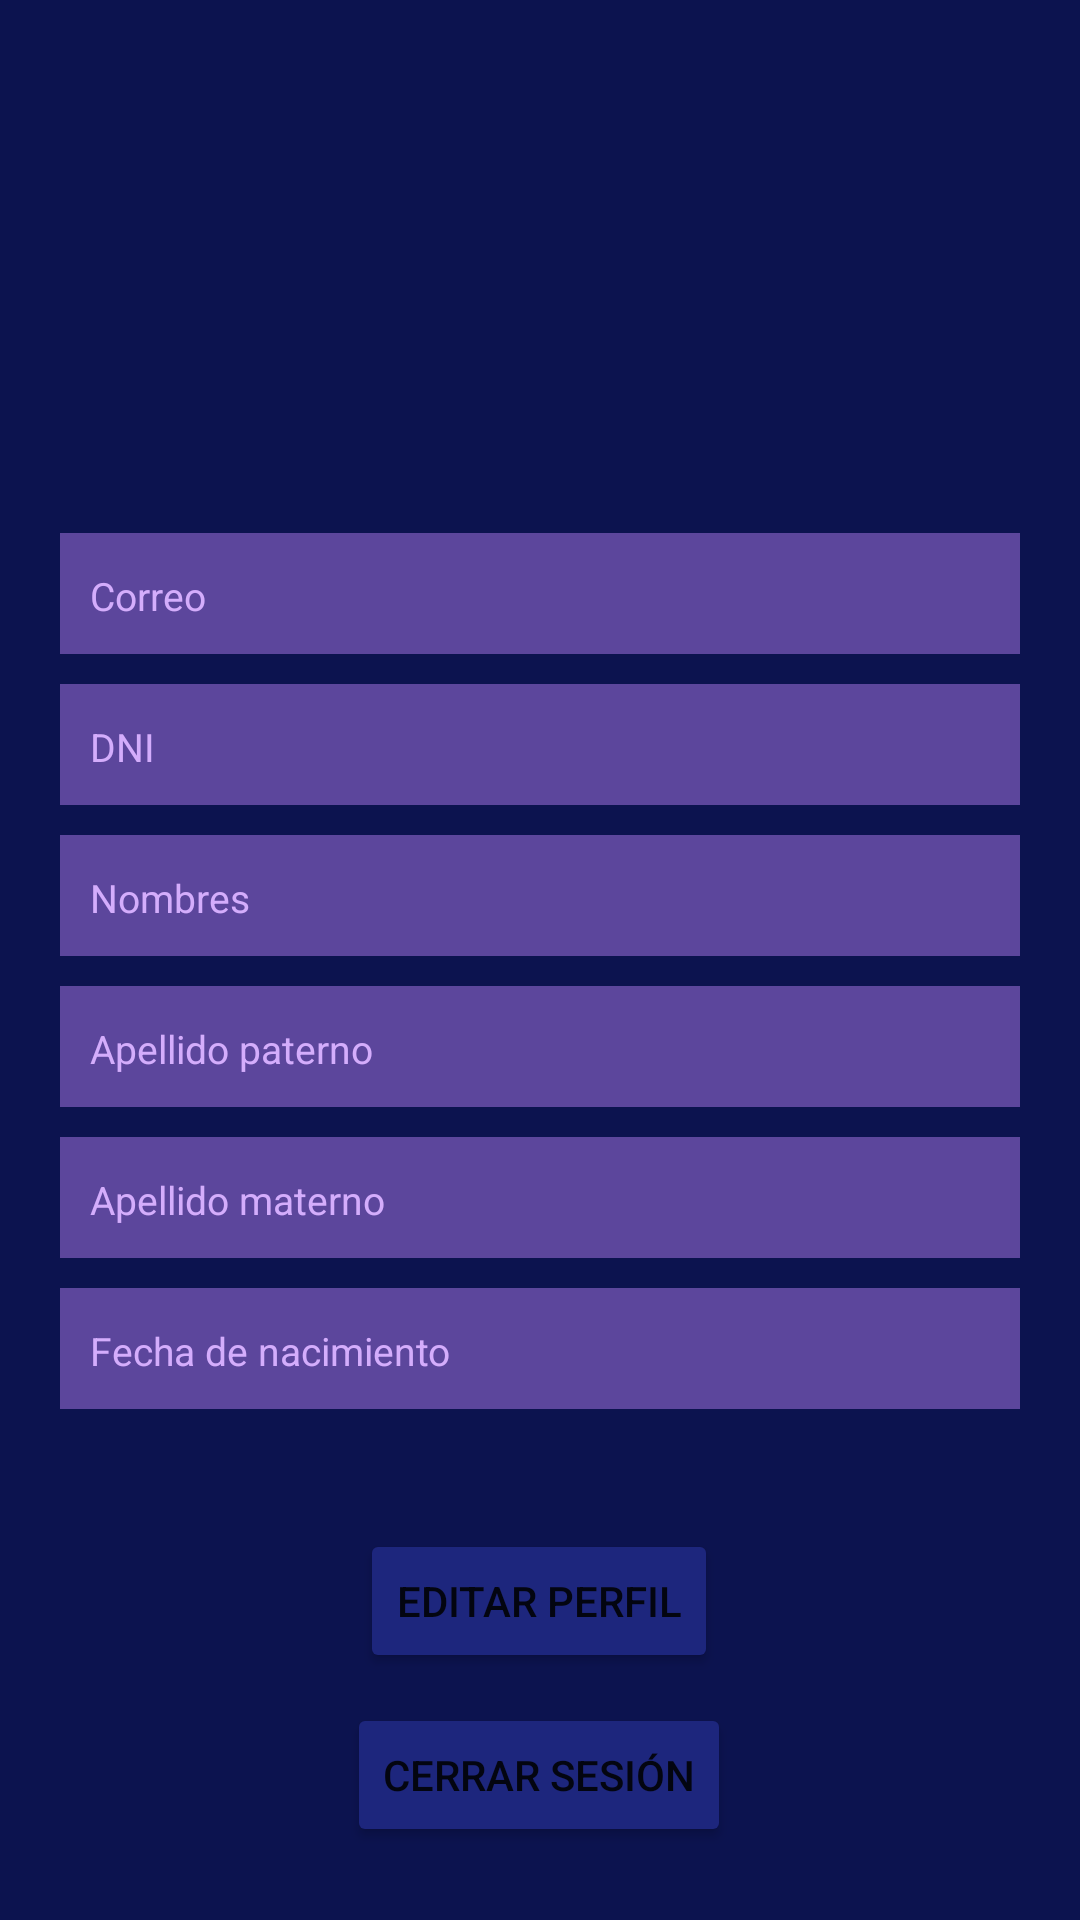

This screen was rendered from an Android layout file. Write that file and the resources it references.
<!-- AndroidManifest.xml: application theme Theme.Puntualo -->
<!-- res/layout/fragment_user.xml -->
<?xml version="1.0" encoding="utf-8"?>
<androidx.constraintlayout.widget.ConstraintLayout xmlns:android="http://schemas.android.com/apk/res/android"
    xmlns:app="http://schemas.android.com/apk/res-auto"
    xmlns:tools="http://schemas.android.com/tools"
    android:layout_width="match_parent"
    android:layout_height="match_parent"
    tools:context=".ui.user.UserFragment"
    android:background="@color/azul">

    <TextView
        android:id="@+id/text_dashboard"
        android:layout_width="match_parent"
        android:layout_height="wrap_content"
        android:layout_margin="10dp"
        android:textAlignment="center"
        android:textSize="20sp"
        tools:text="Perfil"
        android:textColor="@color/celeste"
        app:layout_constraintEnd_toEndOf="parent"
        app:layout_constraintStart_toStartOf="parent"
        app:layout_constraintTop_toTopOf="parent" />

    <TextView
        android:id="@+id/textUserFullName"
        android:layout_width="match_parent"
        android:layout_height="wrap_content"
        android:layout_marginTop="40dp"
        android:textAlignment="center"
        android:textColor="@color/celeste"
        android:textSize="25sp"
        app:layout_constraintEnd_toEndOf="parent"
        app:layout_constraintStart_toStartOf="parent"
        app:layout_constraintTop_toBottomOf="@+id/text_dashboard"
        tools:text="José Carlos Rosso Rosales" />

    <TextView
        android:id="@+id/textUserType"
        android:layout_width="match_parent"
        android:layout_height="wrap_content"
        android:textAlignment="center"
        android:textColor="@color/celeste"
        android:textSize="20sp"
        app:layout_constraintEnd_toEndOf="parent"
        app:layout_constraintStart_toStartOf="parent"
        app:layout_constraintTop_toBottomOf="@+id/textUserFullName"
        tools:text="Administrador" />

    <LinearLayout
        android:id="@+id/linearUserEmail"
        android:layout_width="match_parent"
        android:layout_height="wrap_content"
        android:orientation="horizontal"
        android:background="@color/mora"
        android:layout_marginTop="40dp"
        android:layout_marginHorizontal="20dp"
        android:padding="10dp"
        app:layout_constraintTop_toBottomOf="@+id/textUserType">

        <TextView
            android:id="@+id/email"
            android:layout_width="150dp"
            android:layout_height="wrap_content"
            android:textColor="@color/lila"
            android:textSize="13sp"
            app:layout_constraintEnd_toEndOf="parent"
            app:layout_constraintStart_toStartOf="parent"
            app:layout_constraintTop_toBottomOf="@+id/textUserType"
            android:text="Correo" />

        <TextView
            android:id="@+id/textUserEmail"
            android:layout_width="wrap_content"
            android:layout_height="wrap_content"
            android:textColor="@color/white"
            android:textSize="15sp"
            app:layout_constraintEnd_toEndOf="parent"
            app:layout_constraintStart_toStartOf="parent"
            app:layout_constraintTop_toBottomOf="@+id/textUserType"
            tools:text="admin@gmail.com" />

    </LinearLayout>

    <LinearLayout
        android:id="@+id/linearUserDNI"
        android:layout_width="match_parent"
        android:layout_height="wrap_content"
        android:orientation="horizontal"
        android:background="@color/mora"
        android:layout_marginTop="10dp"
        android:layout_marginHorizontal="20dp"
        android:padding="10dp"
        app:layout_constraintTop_toBottomOf="@+id/linearUserEmail">

        <TextView
            android:id="@+id/dni"
            android:layout_width="150dp"
            android:layout_height="wrap_content"
            android:textColor="@color/lila"
            android:textSize="13sp"
            app:layout_constraintEnd_toEndOf="parent"
            app:layout_constraintStart_toStartOf="parent"
            android:text="DNI" />


        <TextView
            android:id="@+id/textUserDNI"
            android:layout_width="wrap_content"
            android:layout_height="wrap_content"
            android:textAlignment="center"
            android:textColor="@color/white"
            android:textSize="15sp"
            app:layout_constraintEnd_toEndOf="parent"
            app:layout_constraintStart_toStartOf="parent"
            tools:text="987654321" />

    </LinearLayout>

    <LinearLayout
        android:id="@+id/linearUserName"
        android:layout_width="match_parent"
        android:layout_height="wrap_content"
        android:orientation="horizontal"
        android:background="@color/mora"
        android:layout_marginTop="10dp"
        android:layout_marginHorizontal="20dp"
        android:padding="10dp"
        app:layout_constraintTop_toBottomOf="@+id/linearUserDNI">

        <TextView
            android:id="@+id/userName"
            android:layout_width="150dp"
            android:layout_height="wrap_content"
            android:textColor="@color/lila"
            android:textSize="13sp"
            app:layout_constraintEnd_toEndOf="parent"
            app:layout_constraintStart_toStartOf="parent"
            android:text="Nombres" />

        <TextView
            android:id="@+id/textUserName"
            android:layout_width="match_parent"
            android:layout_height="wrap_content"
            android:textColor="@color/white"
            android:textSize="15sp"
            app:layout_constraintEnd_toEndOf="parent"
            app:layout_constraintStart_toStartOf="parent"
            tools:text="José Carlos" />

    </LinearLayout>


    <LinearLayout
        android:id="@+id/linearUserFatherLastName"
        android:layout_width="match_parent"
        android:layout_height="wrap_content"
        android:orientation="horizontal"
        android:background="@color/mora"
        android:layout_marginTop="10dp"
        android:layout_marginHorizontal="20dp"
        android:padding="10dp"
        app:layout_constraintTop_toBottomOf="@+id/linearUserName">

        <TextView
            android:id="@+id/userFatherLastName"
            android:layout_width="150dp"
            android:layout_height="wrap_content"
            android:textColor="@color/lila"
            android:textSize="13sp"
            app:layout_constraintEnd_toEndOf="parent"
            app:layout_constraintStart_toStartOf="parent"
            android:text="Apellido paterno" />

        <TextView
            android:id="@+id/textUserFatherLastName"
            android:layout_width="match_parent"
            android:layout_height="wrap_content"
            android:textColor="@color/white"
            android:textSize="15sp"
            app:layout_constraintEnd_toEndOf="parent"
            app:layout_constraintStart_toStartOf="parent"
            tools:text="Rosso" />

    </LinearLayout>

    <LinearLayout
        android:id="@+id/linearUserMotherLastName"
        android:layout_width="match_parent"
        android:layout_height="wrap_content"
        android:orientation="horizontal"
        android:background="@color/mora"
        android:layout_marginTop="10dp"
        android:layout_marginHorizontal="20dp"
        android:padding="10dp"
        app:layout_constraintTop_toBottomOf="@+id/linearUserFatherLastName">

        <TextView
            android:id="@+id/userMotherLastName"
            android:layout_width="150dp"
            android:layout_height="wrap_content"
            android:textColor="@color/lila"
            android:textSize="13sp"
            app:layout_constraintEnd_toEndOf="parent"
            app:layout_constraintStart_toStartOf="parent"
            android:text="Apellido materno" />

        <TextView
            android:id="@+id/textUserMotherLastName"
            android:layout_width="match_parent"
            android:layout_height="wrap_content"
            android:textColor="@color/white"
            android:textSize="15sp"
            app:layout_constraintEnd_toEndOf="parent"
            app:layout_constraintStart_toStartOf="parent"
            app:layout_constraintTop_toBottomOf="@+id/textUserFatherLastName"
            tools:text="Rosales" />

    </LinearLayout>

    <LinearLayout
        android:id="@+id/linearUserBirthdate"
        android:layout_width="match_parent"
        android:layout_height="wrap_content"
        android:orientation="horizontal"
        android:background="@color/mora"
        android:layout_marginTop="10dp"
        android:layout_marginHorizontal="20dp"
        android:padding="10dp"
        app:layout_constraintTop_toBottomOf="@+id/linearUserMotherLastName">

        <TextView
            android:id="@+id/userBirthdate"
            android:layout_width="150dp"
            android:layout_height="wrap_content"
            android:textColor="@color/lila"
            android:textSize="13sp"
            app:layout_constraintEnd_toEndOf="parent"
            app:layout_constraintStart_toStartOf="parent"
            android:text="Fecha de nacimiento" />

        <TextView
            android:id="@+id/textUserBirthdate"
            android:layout_width="match_parent"
            android:layout_height="wrap_content"
            android:textColor="@color/white"
            android:textSize="15sp"
            app:layout_constraintEnd_toEndOf="parent"
            app:layout_constraintStart_toStartOf="parent"
            app:layout_constraintTop_toBottomOf="@+id/textUserFatherLastName"
            tools:text="06/04/2001" />
    </LinearLayout>

    <Button
        android:id="@+id/buttonEditUser"
        android:layout_width="wrap_content"
        android:layout_height="wrap_content"
        android:layout_marginTop="40dp"
        android:backgroundTint="@color/azul_claro"
        android:text="Editar perfil"
        app:layout_constraintEnd_toEndOf="parent"
        app:layout_constraintHorizontal_bias="0.498"
        app:layout_constraintStart_toStartOf="parent"
        app:layout_constraintTop_toBottomOf="@+id/linearUserBirthdate" />

    <Button
        android:id="@+id/buttonLogout"
        android:layout_width="wrap_content"
        android:layout_height="wrap_content"
        android:layout_marginTop="10dp"
        android:backgroundTint="@color/azul_claro"
        android:text="Cerrar sesión"
        app:layout_constraintEnd_toEndOf="parent"
        app:layout_constraintHorizontal_bias="0.498"
        app:layout_constraintStart_toStartOf="parent"
        app:layout_constraintTop_toBottomOf="@+id/buttonEditUser" />

</androidx.constraintlayout.widget.ConstraintLayout>
<!-- resources referenced by this layout -->
<resources>
  <color name="azul">#0C134F</color>
  <color name="azul_claro">#1D267D</color>
  <color name="celeste">#B4FDFF</color>
  <color name="lila">#D4ADFC</color>
  <color name="mora">#5C469C</color>
  <color name="white">#FFFFFFFF</color>
  <style name="Theme.Puntualo" parent="Theme.MaterialComponents.DayNight.DarkActionBar">
          
          <item name="colorPrimary">@color/purple_500</item>
          <item name="colorPrimaryVariant">@color/purple_700</item>
          <item name="colorOnPrimary">@color/white</item>
          
          <item name="colorSecondary">@color/teal_200</item>
          <item name="colorSecondaryVariant">@color/teal_700</item>
          <item name="colorOnSecondary">@color/black</item>
          
          <item name="android:statusBarColor">?attr/colorPrimaryVariant</item>
          
      </style>
  <color name="purple_500">#FF6200EE</color>
  <color name="purple_700">#FF3700B3</color>
  <color name="teal_200">#FF03DAC5</color>
  <color name="teal_700">#FF018786</color>
  <color name="black">#FF000000</color>
</resources>
